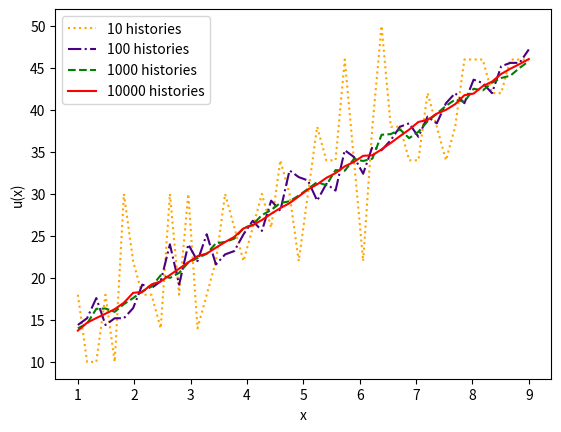

The script that saved this image:
import numpy as np
from numpy.random import rand
import matplotlib.pyplot as plt


def walk_on_lines(r, n, bounds, bound_temp, tol):
    s = 0
    for z in range(n):
        x = r
        found = False
        while not found:
            L, R = abs(bounds[0] - x), abs(bounds[1] - x)
            if L < R:
                line = [bounds[0], x + L]
            else:
                line = [x - R, bounds[1]]
            x = line[0] + rand()*(line[1] - line[0])
            if x - bounds[0] < tol:
                s += bound_temp[0]
                found = True
            elif bounds[1] - x < tol:
                s += bound_temp[1]
                found = True
    return s / n



xs = np.linspace(1, 9, 50)
t = [[], [], [], []]
for x in xs:
    t[0].append(walk_on_lines(x, 10000, [0, 10], [10, 50], 0.1))
    t[1].append(walk_on_lines(x, 1000, [0, 10], [10, 50], 0.1))
    t[2].append(walk_on_lines(x, 100, [0, 10], [10, 50], 0.1))
    t[3].append(walk_on_lines(x, 10, [0, 10], [10, 50], 0.1))


fig = plt.figure(0)
ax = fig.add_subplot(111)
ax.plot(xs, t[3], color='orange', linestyle=':', label='10 histories')
ax.plot(xs, t[2], color='indigo', linestyle='-.', label='100 histories')
ax.plot(xs, t[1], color='green', linestyle='--', label='1000 histories')
ax.plot(xs, t[0], color='red', linestyle='-', label='10000 histories')
ax.set_xlabel('x')
ax.set_ylabel('u(x)')
ax.legend()
